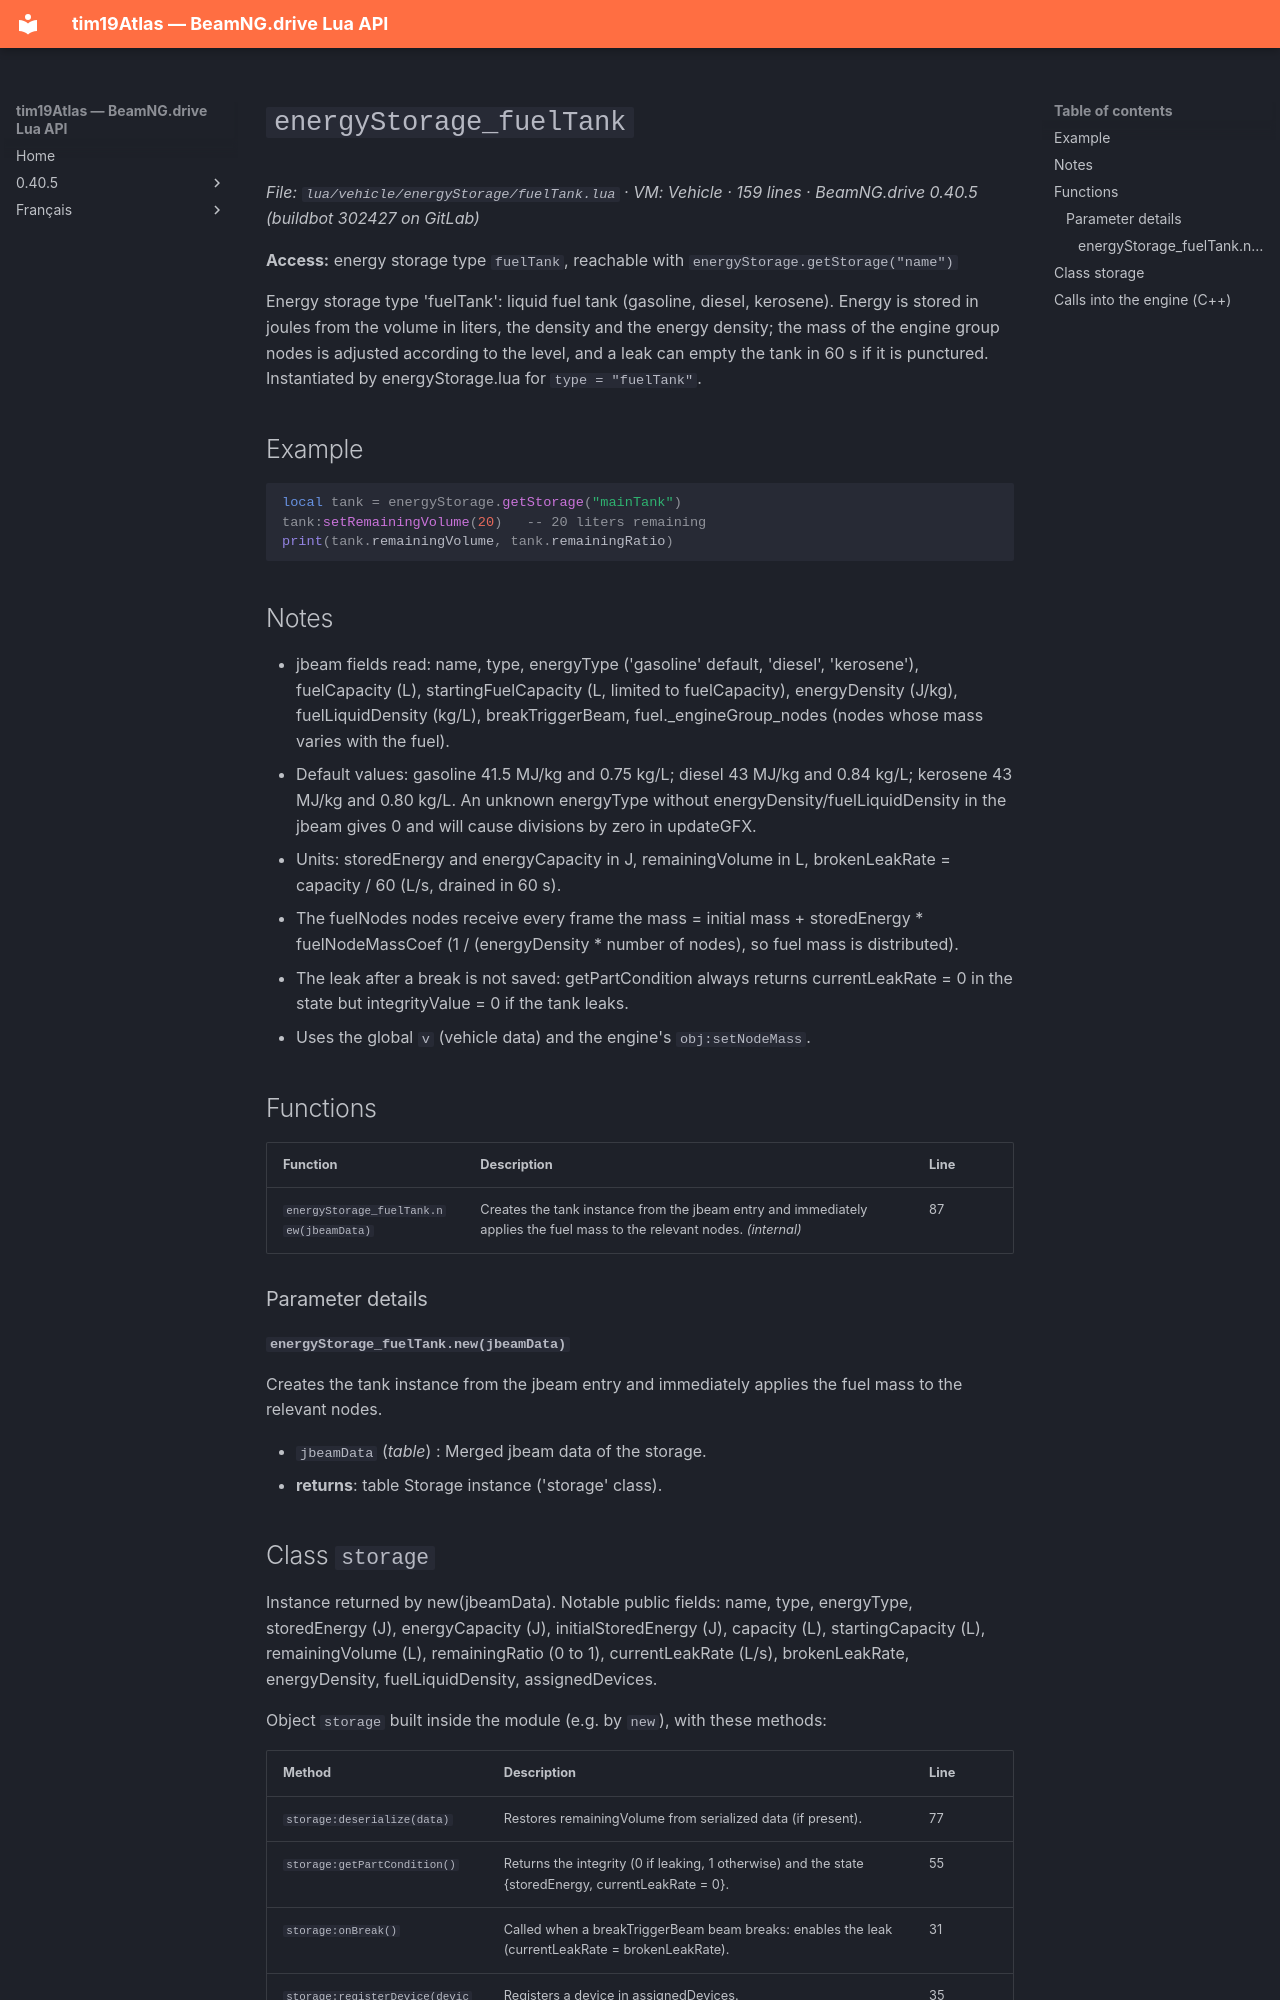

repository: Tim0219800/beamng-lua-atlas · page: 0.40.5/vehicle/energyStorage/fuelTank.html · generator: mkdocs

# `energyStorage_fuelTank`

*File: `lua/vehicle/energyStorage/fuelTank.lua` · VM: Vehicle · 159 lines · BeamNG.drive 0.40.5 (buildbot 302427 on GitLab)*

**Access:** energy storage type `fuelTank`, reachable with `energyStorage.getStorage("name")`

Energy storage type 'fuelTank': liquid fuel tank (gasoline, diesel, kerosene). Energy is stored in joules from the volume in liters, the density and the energy density; the mass of the engine group nodes is adjusted according to the level, and a leak can empty the tank in 60 s if it is punctured. Instantiated by energyStorage.lua for `type = "fuelTank"`.

## Example

```lua
local tank = energyStorage.getStorage("mainTank")
tank:setRemainingVolume(20)   -- 20 liters remaining
print(tank.remainingVolume, tank.remainingRatio)
```

## Notes

- jbeam fields read: name, type, energyType ('gasoline' default, 'diesel', 'kerosene'), fuelCapacity (L), startingFuelCapacity (L, limited to fuelCapacity), energyDensity (J/kg), fuelLiquidDensity (kg/L), breakTriggerBeam, fuel._engineGroup_nodes (nodes whose mass varies with the fuel).
- Default values: gasoline 41.5 MJ/kg and 0.75 kg/L; diesel 43 MJ/kg and 0.84 kg/L; kerosene 43 MJ/kg and 0.80 kg/L. An unknown energyType without energyDensity/fuelLiquidDensity in the jbeam gives 0 and will cause divisions by zero in updateGFX.
- Units: storedEnergy and energyCapacity in J, remainingVolume in L, brokenLeakRate = capacity / 60 (L/s, drained in 60 s).
- The fuelNodes nodes receive every frame the mass = initial mass + storedEnergy * fuelNodeMassCoef (1 / (energyDensity * number of nodes), so fuel mass is distributed).
- The leak after a break is not saved: getPartCondition always returns currentLeakRate = 0 in the state but integrityValue = 0 if the tank leaks.
- Uses the global `v` (vehicle data) and the engine's `obj:setNodeMass`.

## Functions

| Function | Description | Line |
|---|---|---|
| `energyStorage_fuelTank.new(jbeamData)` | Creates the tank instance from the jbeam entry and immediately applies the fuel mass to the relevant nodes. *(internal)* | 87 |

### Parameter details

#### `energyStorage_fuelTank.new(jbeamData)`

Creates the tank instance from the jbeam entry and immediately applies the fuel mass to the relevant nodes.

- `jbeamData` (*table*) : Merged jbeam data of the storage.
- **returns**: table Storage instance ('storage' class).
